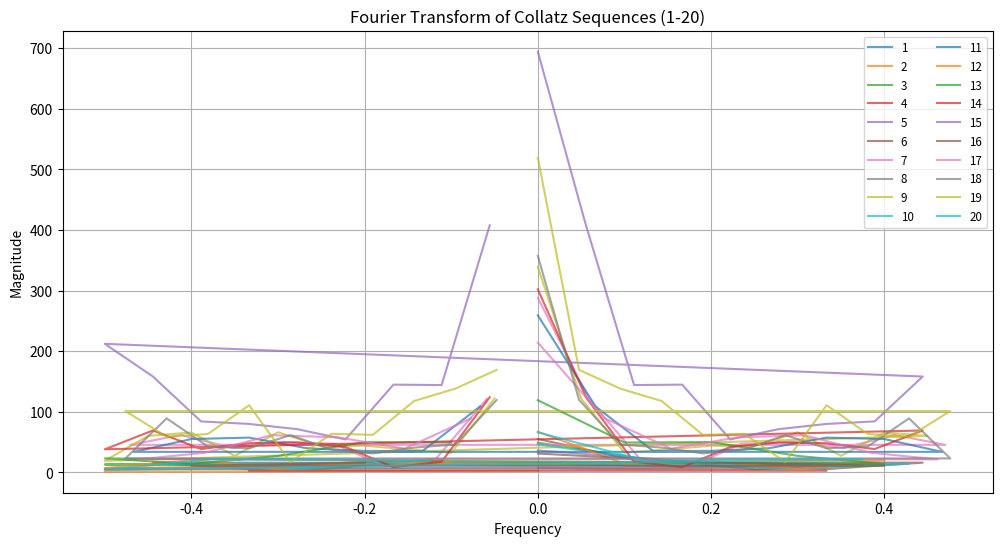

Python code for this plot:
import numpy as np
import matplotlib.pyplot as plt
from mpl_toolkits.mplot3d import Axes3D

# Function to generate Collatz sequence for a number
def generate_collatz_sequence(n):
    sequence = [n]
    while n != 1:
        if n % 2 == 0:
            n = n // 2
        else:
            n = 3 * n + 1
        sequence.append(n)
    return sequence

# Function to reduce numbers to a single-digit using modulo 9
def reduce_to_single_digit(value):
    return (value - 1) % 9 + 1

# Function to apply Fourier Transform and visualize the frequency spectrum
def apply_fourier_transform(sequence, number):
    sequence_array = np.array(sequence)
    fft_result = np.fft.fft(sequence_array)
    frequencies = np.fft.fftfreq(len(sequence_array))
    
    return frequencies, np.abs(fft_result)

# Apply Fourier Transform to multiple numbers
numbers_to_analyze = range(1, 21)  # Change this range for more numbers
fft_data = {}
for num in numbers_to_analyze:
    collatz_sequence = generate_collatz_sequence(num)
    fft_data[num] = apply_fourier_transform(collatz_sequence, num)

# Plot all Fourier Transforms together
plt.figure(figsize=(12, 6))
for num, (freqs, magnitudes) in fft_data.items():
    plt.plot(freqs, magnitudes, linestyle='-', alpha=0.7, label=f"{num}")

plt.title("Fourier Transform of Collatz Sequences (1-20)")
plt.xlabel("Frequency")
plt.ylabel("Magnitude")
plt.legend(loc='upper right', fontsize='small', ncol=2)
plt.grid()
plt.show()
